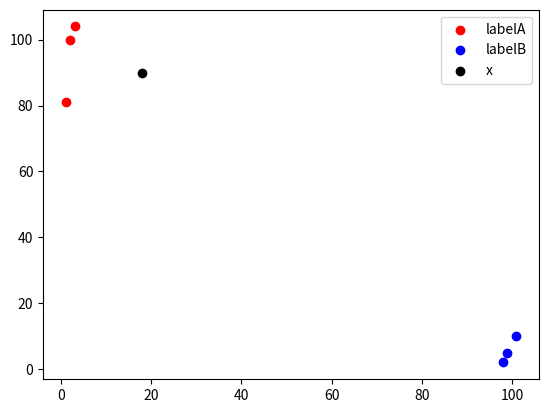

This chart was generated by the following Python code:
import matplotlib.pyplot as plt
import numpy as np
import operator

#已知分类数据
x1 = np.array([3,2,1])
y1 = np.array([104,100,81])
x2 = np.array([101,99,98])
y2 = np.array([10,5,2])
scatter1 = plt.scatter(x1,y1,c = 'r')
scatter2 = plt.scatter(x2,y2,c = 'b')
#未知数据
x = np.array([18])
y = np.array([90])
scatter3 = plt.scatter(x,y,c = 'k')
plt.legend(handles=[scatter1,scatter2,scatter3],labels=['labelA','labelB','x'],loc='best')
plt.show()

#已知分类的数据
x_data = np.array([[3,104],
                   [2,100],
                   [101,10],
                   [99,5],
                   [8,2]])
y_data = np.array(['A','A','B','B','B'])
x_test = np.array([18,90])
#计算样本数量
x_data_size = x_data.shape[0]
print(x_data_size)
#复制x_test
np.tile(x_test,(x_data_size,1))
#计算x_test与每一个样本的差值
diffMat = np.tile(x_test,(x_data_size,1)) - x_data
print(diffMat)

sqDiffMat = diffMat ** 2
print(sqDiffMat)

#求和
sqDistances = sqDiffMat.sum(axis=1)
print(sqDistances)
#开方
distances = sqDistances ** 0.5
print(distances)
#从小到大排序
sortedDistances = distances.argsort()
print(sortedDistances)

classCount={}
#设置k
k = 5
for i in range(k):
    #获取标签
    votelabel = y_data[sortedDistances[i]]
    classCount[votelabel] = classCount.get(votelabel,0) + 1
print(classCount)

sortedClasscount = sorted(classCount.items(),key=operator.itemgetter(1),reverse = True)
print(sortedClasscount)



